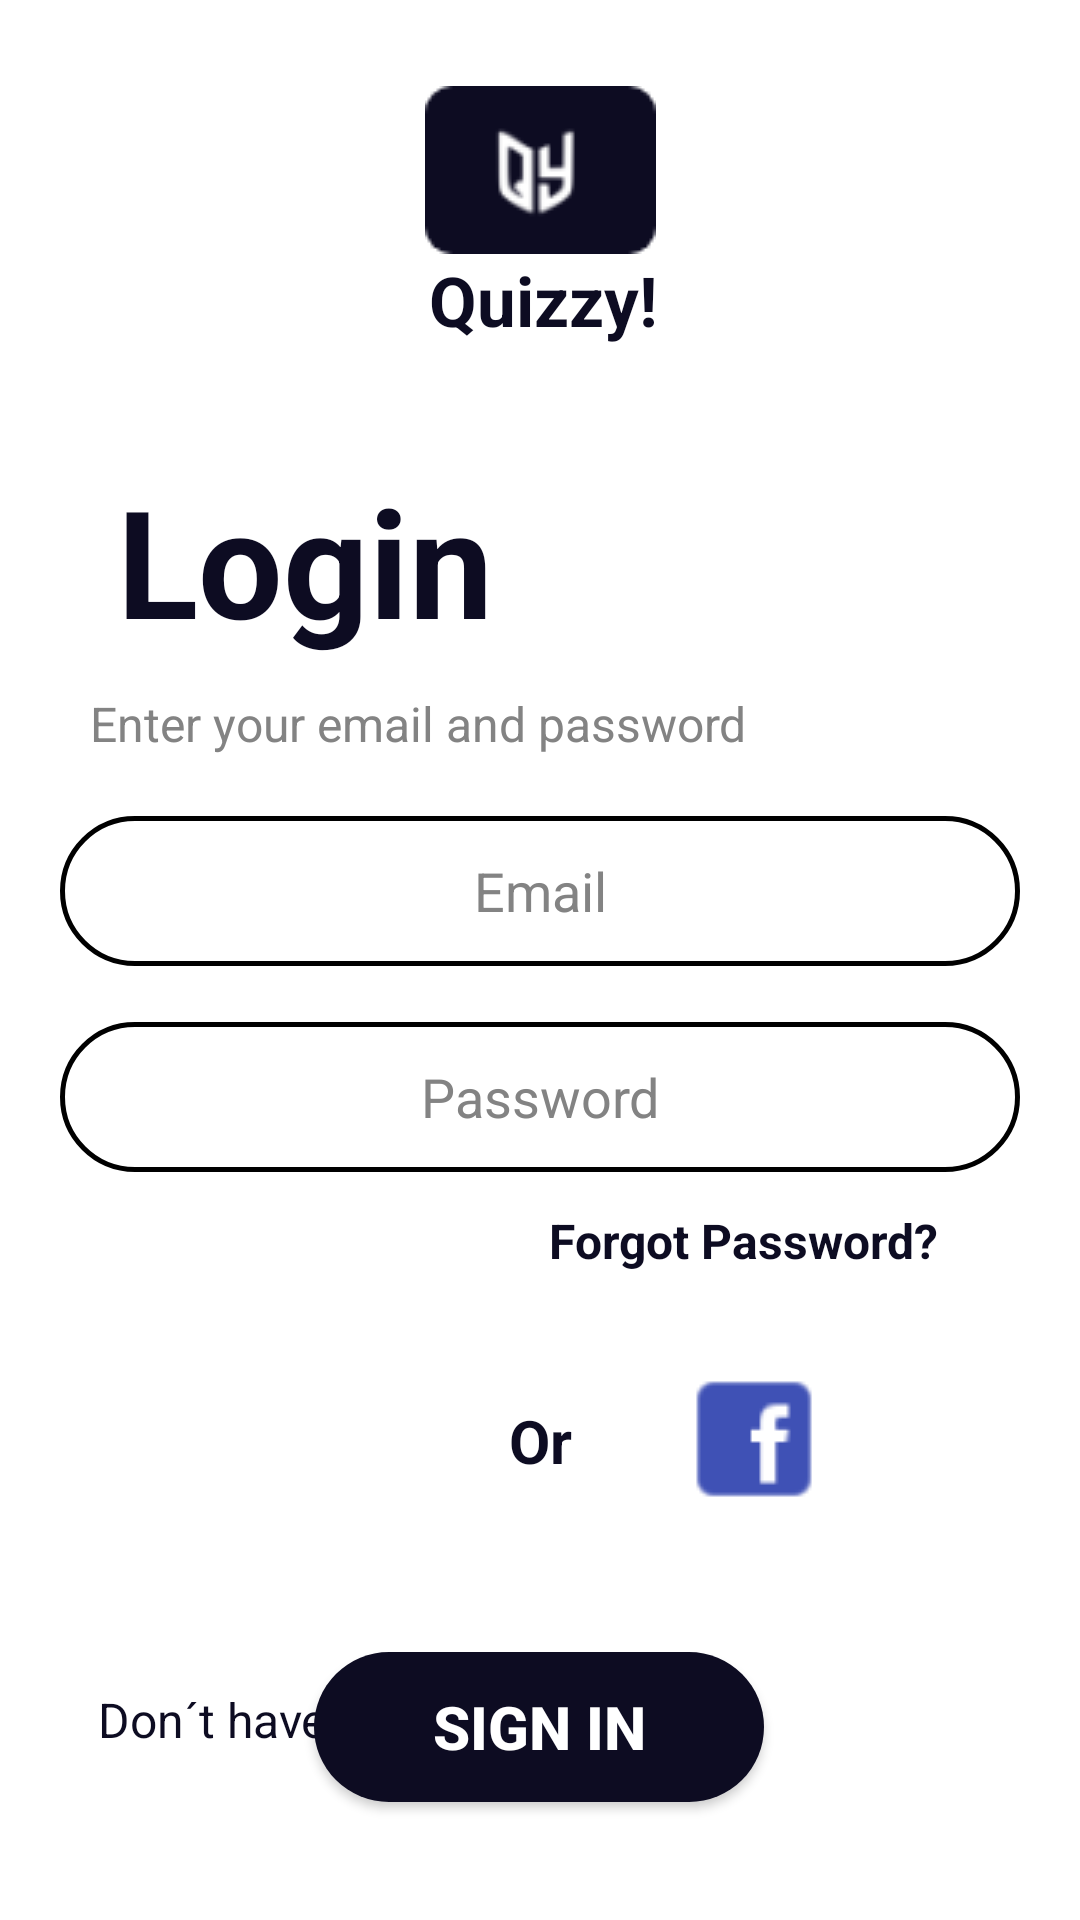

This screen was rendered from an Android layout file. Write that file and the resources it references.
<!-- AndroidManifest.xml: application theme Theme.QuizzyApp -->
<!-- res/layout/activity_signin.xml -->
<?xml version="1.0" encoding="utf-8"?>
<androidx.constraintlayout.widget.ConstraintLayout xmlns:android="http://schemas.android.com/apk/res/android"
    xmlns:tools="http://schemas.android.com/tools"
    android:layout_width="match_parent"
    android:layout_height="match_parent"
    xmlns:app="http://schemas.android.com/apk/res-auto"
    tools:context=".SigninActivity">

    <ImageView
        android:id="@+id/imageView3"
        android:layout_width="77dp"
        android:layout_height="wrap_content"
        android:layout_marginStart="8dp"
        android:layout_marginTop="16dp"
        android:layout_marginEnd="8dp"
        android:layout_marginBottom="32dp"
        app:layout_constraintBottom_toTopOf="@+id/textView7"
        app:layout_constraintEnd_toEndOf="parent"
        app:layout_constraintStart_toStartOf="parent"
        app:layout_constraintTop_toTopOf="parent"
        app:layout_constraintVertical_bias="0.258"
        app:srcCompat="@drawable/backgroundtop" />

    <ImageView
        android:id="@+id/imageView4"
        android:layout_width="wrap_content"
        android:layout_height="wrap_content"
        android:layout_marginTop="8dp"
        app:layout_constraintBottom_toTopOf="@+id/textView7"
        app:layout_constraintEnd_toEndOf="parent"
        app:layout_constraintHorizontal_bias="0.498"
        app:layout_constraintStart_toStartOf="parent"
        app:layout_constraintTop_toTopOf="parent"
        app:layout_constraintVertical_bias="0.266"
        app:srcCompat="@drawable/logotop" />

    <TextView
        android:id="@+id/textView8"
        android:layout_width="wrap_content"
        android:layout_height="wrap_content"
        android:layout_marginStart="5dp"
        android:layout_marginTop="24dp"
        android:layout_marginBottom="10dp"
        android:text="Quizzy!"
        android:textColor="@color/blue_navy"
        android:textSize="23sp"
        android:textStyle="bold"
        app:layout_constraintBottom_toTopOf="@+id/textView7"
        app:layout_constraintEnd_toEndOf="parent"
        app:layout_constraintHorizontal_bias="0.495"
        app:layout_constraintStart_toStartOf="parent"
        app:layout_constraintTop_toTopOf="parent"
        app:layout_constraintVertical_bias="0.686" />

    <TextView
        android:id="@+id/textView7"
        android:layout_width="wrap_content"
        android:layout_height="wrap_content"
        android:layout_marginStart="8dp"
        android:layout_marginTop="30dp"
        android:text="Login"
        android:textColor="@color/blue_navy"
        android:textSize="50sp"
        android:textStyle="bold"
        app:layout_constraintBottom_toTopOf="@+id/etEmail"
        app:layout_constraintEnd_toEndOf="parent"
        app:layout_constraintHorizontal_bias="0.137"
        app:layout_constraintStart_toStartOf="parent"
        app:layout_constraintTop_toTopOf="parent"
        app:layout_constraintVertical_bias="0.703" />

    <TextView
        android:id="@+id/textView6"
        android:layout_width="wrap_content"
        android:layout_height="wrap_content"
        android:layout_marginStart="4dp"
        android:layout_marginEnd="55dp"
        android:text="Enter your email and password"
        android:textColor="@color/grey"
        android:textSize="16sp"
        android:textStyle="normal"
        app:layout_constraintBottom_toTopOf="@+id/etEmail"
        app:layout_constraintEnd_toEndOf="parent"
        app:layout_constraintHorizontal_bias="0.317"
        app:layout_constraintStart_toStartOf="parent"
        app:layout_constraintTop_toTopOf="parent"
        app:layout_constraintVertical_bias="0.92" />

    <EditText
        android:id="@+id/etEmail"
        android:layout_width="320dp"
        android:layout_height="50sp"
        android:layout_marginTop="272dp"
        android:ems="10"
        android:hint="Email"
        android:gravity="center"
        android:inputType="textPersonName"
        android:textColorHint="@color/grey"
        android:background="@drawable/border"
        app:layout_constraintEnd_toEndOf="parent"
        app:layout_constraintHorizontal_bias="0.497"
        app:layout_constraintStart_toStartOf="parent"
        app:layout_constraintTop_toTopOf="parent" />

    <EditText
        android:id="@+id/etPassword"
        android:layout_width="320dp"
        android:layout_height="50sp"
        android:ems="10"
        android:inputType="textPassword"
        android:hint="Password"
        android:gravity="center"
        android:textColorHint="@color/grey"
        android:background="@drawable/border"
        app:layout_constraintBottom_toBottomOf="parent"
        app:layout_constraintEnd_toEndOf="parent"
        app:layout_constraintHorizontal_bias="0.497"
        app:layout_constraintStart_toStartOf="parent"
        app:layout_constraintTop_toBottomOf="@+id/etEmail"
        app:layout_constraintVertical_bias="0.07" />

    <TextView
        android:id="@+id/forgot_pass"
        android:layout_width="wrap_content"
        android:layout_height="wrap_content"
        android:layout_marginTop="12dp"
        android:layout_marginEnd="10dp"
        android:text="Forgot Password?"
        android:textColor="@color/blue_navy"
        android:textSize="16sp"
        android:textStyle="bold"
        app:layout_constraintEnd_toEndOf="parent"
        app:layout_constraintHorizontal_bias="0.832"
        app:layout_constraintStart_toStartOf="parent"
        app:layout_constraintTop_toBottomOf="@+id/etPassword" />

    <ImageView
        android:id="@+id/googleLogin"
        android:layout_width="48dp"
        android:layout_height="wrap_content"
        android:layout_marginStart="32dp"
        android:layout_marginTop="64dp"
        android:layout_marginEnd="100dp"
        app:layout_constraintEnd_toEndOf="parent"
        app:layout_constraintHorizontal_bias="0.336"
        app:layout_constraintStart_toStartOf="parent"
        app:layout_constraintTop_toBottomOf="@+id/etPassword"
        app:srcCompat="@drawable/google_icon" />

    <ImageView
        android:id="@+id/facebookLogin"
        android:layout_width="wrap_content"
        android:layout_height="wrap_content"
        android:layout_marginStart="100dp"
        android:layout_marginTop="64dp"
        android:layout_marginEnd="8dp"
        app:layout_constraintEnd_toEndOf="parent"
        app:layout_constraintHorizontal_bias="0.626"
        app:layout_constraintStart_toStartOf="parent"
        app:layout_constraintTop_toBottomOf="@+id/etPassword"
        app:srcCompat="@drawable/facebook_icon" />

    <TextView
        android:id="@+id/textView2"
        android:layout_width="wrap_content"
        android:layout_height="wrap_content"
        android:layout_marginTop="76dp"
        android:text="Or"
        android:textColor="@color/blue_navy"
        android:textSize="20sp"
        android:textStyle="bold"
        app:layout_constraintEnd_toEndOf="parent"
        app:layout_constraintStart_toStartOf="parent"
        app:layout_constraintTop_toBottomOf="@+id/etPassword" />

    <Button
        android:id="@+id/btnLogin"
        android:layout_width="150dp"
        android:layout_height="50sp"
        android:layout_marginTop="160dp"
        android:text="SIGN IN"
        android:textColor="@color/white"
        android:textSize="20sp"
        android:textStyle="bold"
        android:background="@drawable/button"
        app:layout_constraintEnd_toEndOf="parent"
        app:layout_constraintHorizontal_bias="0.498"
        app:layout_constraintStart_toStartOf="parent"
        app:layout_constraintTop_toBottomOf="@+id/etPassword" />

    <TextView
        android:id="@+id/textView3"
        android:layout_width="wrap_content"
        android:layout_height="wrap_content"
        android:layout_marginTop="60dp"
        android:layout_marginBottom="50dp"
        android:text="Don´t have any account?"
        android:textColor="@color/blue_navy"
        android:textSize="16sp"
        android:textStyle="normal"
        app:layout_constraintBottom_toBottomOf="parent"
        app:layout_constraintEnd_toEndOf="parent"
        app:layout_constraintHorizontal_bias="0.177"
        app:layout_constraintStart_toStartOf="parent"
        app:layout_constraintTop_toBottomOf="@+id/etPassword"
        app:layout_constraintVertical_bias="0.95" />

    <TextView
        android:id="@+id/etSignUp"
        android:layout_width="wrap_content"
        android:layout_height="wrap_content"
        android:layout_marginStart="244dp"
        android:layout_marginTop="244dp"
        android:layout_marginEnd="70dp"
        android:layout_marginBottom="65dp"
        android:text="SIGN UP"
        android:textColor="@color/blue_navy"
        android:textSize="25sp"
        android:textStyle="bold"
        app:layout_constraintBottom_toBottomOf="parent"
        app:layout_constraintEnd_toEndOf="parent"
        app:layout_constraintStart_toStartOf="parent"
        app:layout_constraintTop_toBottomOf="@+id/etPassword" />

</androidx.constraintlayout.widget.ConstraintLayout>
<!-- resources referenced by this layout -->
<resources>
  <color name="blue_navy">#0D0C22</color>
  <color name="grey">#838383</color>
  <color name="white">#FFFF</color>
  <!-- drawable backgroundtop: png bitmap (drawable, 661 bytes) -->
  <!-- drawable border (drawable-v24) -->
  <?xml version="1.0" encoding="utf-8"?>
  <shape android:shape="rectangle" xmlns:android="http://schemas.android.com/apk/res/android">
  
      <corners android:radius="50sp"/>
      <stroke android:width="1.5dp"/>
      <solid android:color="#FFF"/>
  
  </shape>
  <!-- drawable button (drawable-v24) -->
  <?xml version="1.0" encoding="utf-8"?>
  <shape android:shape="rectangle" xmlns:android="http://schemas.android.com/apk/res/android">
  
      <corners android:radius="50sp" />
      <solid android:color="@color/blue_navy" />
  </shape>
  <!-- drawable facebook_icon: png bitmap (drawable, 876 bytes) -->
  <!-- drawable logotop: png bitmap (drawable, 1453 bytes) -->
  <style name="Theme.QuizzyApp" parent="Theme.MaterialComponents.DayNight.NoActionBar">
          
          <item name="colorPrimary">@color/blue_navy</item>
          <item name="colorPrimaryVariant">@color/azul_light</item>
          <item name="colorOnPrimary">@color/white</item>
          
          <item name="colorSecondary">@color/grey</item>
          <item name="colorOnSecondary">@color/black</item>
          
          <item name="android:statusBarColor">?attr/colorPrimaryVariant</item>
          
      </style>
  <color name="azul_light">#1D9BF0</color>
  <color name="black">#000</color>
</resources>
